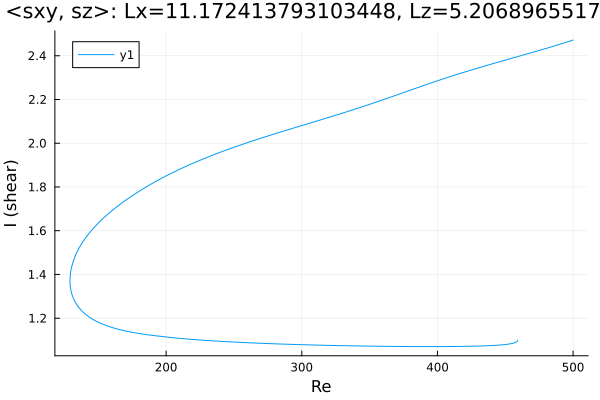

Source data for this figure (header and first rows):
Re, shear
459, 1.099
459, 1.099
459, 1.099
459, 1.099
459, 1.099
459, 1.098
459, 1.097
458.9, 1.095
458.7, 1.093
457.9, 1.09
456.5, 1.087
455.1, 1.085
453.7, 1.083
452.3, 1.082
451.7, 1.081
450.3, 1.08
448.9, 1.079
447.5, 1.078
446, 1.078
444.6, 1.077
443.2, 1.076
441.8, 1.076
440.4, 1.075
439, 1.075
437.6, 1.074
436.1, 1.074
434.7, 1.074
433.3, 1.073
431.9, 1.073
430.5, 1.073
429.1, 1.073
427.7, 1.072
426.2, 1.072
424.8, 1.072
423.4, 1.072
422, 1.072
420.6, 1.071
419.9, 1.071
418.5, 1.071
417, 1.071
415.6, 1.071
414.2, 1.071
412.8, 1.071
411.4, 1.071
410, 1.071
408.6, 1.071
407.1, 1.07
405.7, 1.07
404.3, 1.07
402.9, 1.07
401.5, 1.07
400.1, 1.07
398.7, 1.07
397.2, 1.07
395.8, 1.07
394.4, 1.07
393, 1.07
391.6, 1.07
390.2, 1.07
388.8, 1.07
... 508 more rows
